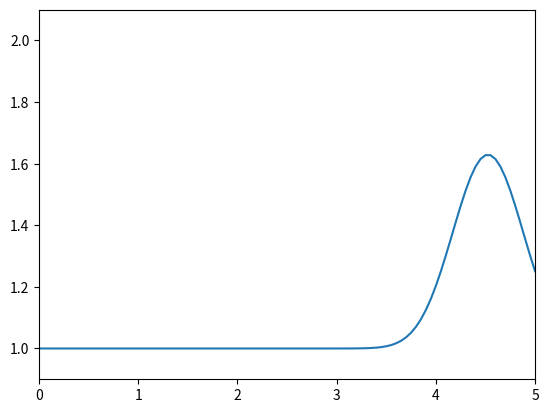

Source code (Python):
import numpy as np
import matplotlib.pyplot as plt
import matplotlib.animation as animation

# num points & step (dist/time)
nx = 101
dx = 5/(nx-1)
nt = 150
dt = 0.025 # increment
domain = dx * (nx-1)
c = 1 # wavespeed

u = np.ones(nx)
u[int(.5/dx):int(1/dx + 1)] = 2 # initial conditions

fig = plt.figure()
plt.xlim(0, domain)
plt.ylim(0.9, 2.1)
lines_plotted = plt.plot([])
line_plotted = lines_plotted[0]

# solve numerically
def AnimationFunction(frame, nx, u, c, dt, dx):
    x = np.linspace(0, domain, nx)
    un = np.ones(nx)
    un = u.copy()
    for i in range(1, nx):
        u[i] = un[i] - c * dt / dx * (un[i] - un[i-1])
    #print(u)
    line_plotted.set_data((x, u))

anim_created = animation.FuncAnimation(fig, AnimationFunction, frames=nt, fargs=(nx, u, c, dt, dx), interval=dt)
writervideo = animation.PillowWriter(1/dt)
video = anim_created.save('wave.gif', writer=writervideo)

plt.close()
